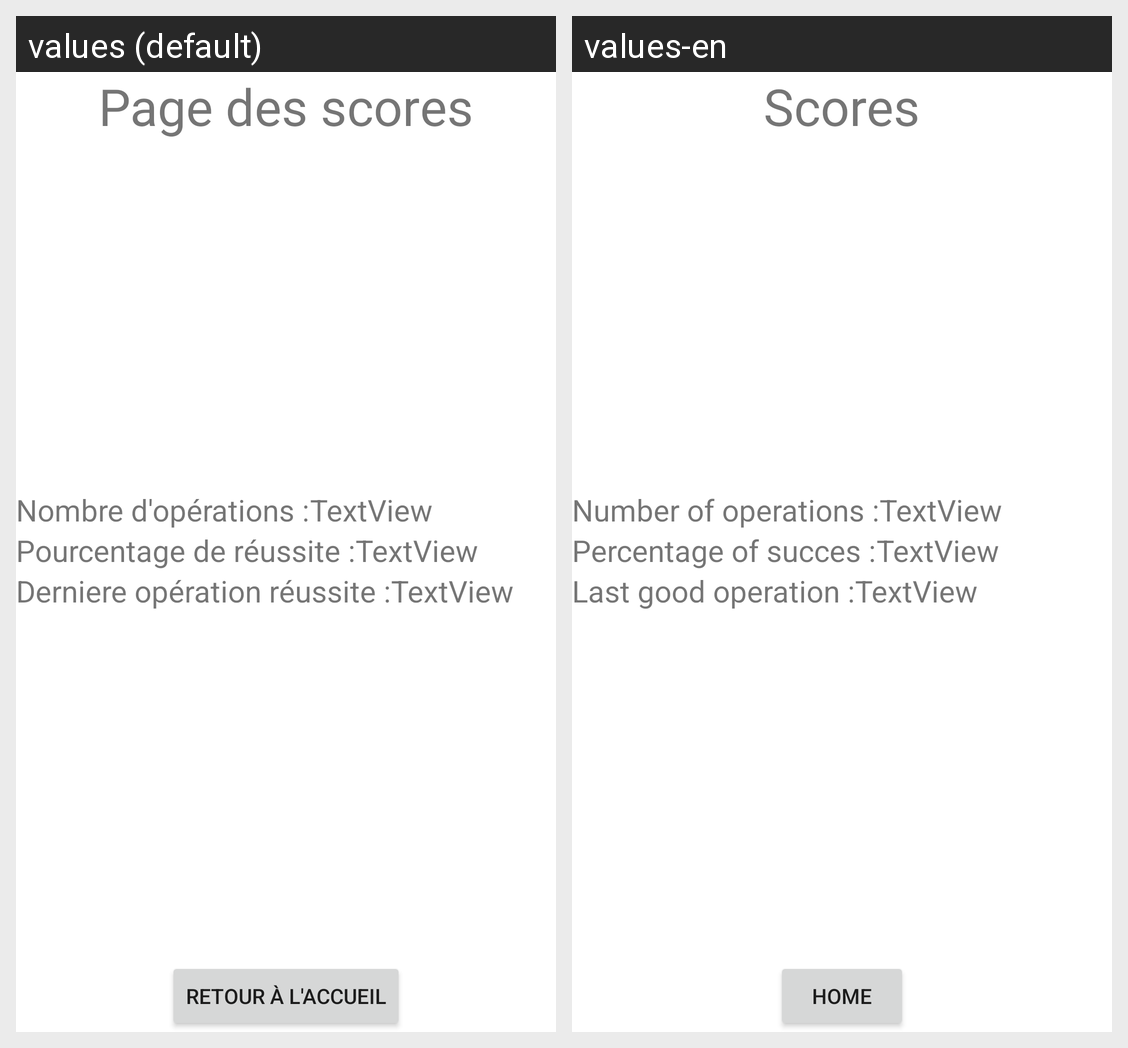

Locale-by-locale string values for the Android screen shown in this grid:
Android screen res/layout/activity_score.xml rendered under 2 locales, left to right: values (default), values-en. Device: Nexus 5 (rendered at 1080×1920; each locale shown at half size, 540×960, under a caption strip naming it); theme Theme.CalculeMental.
Strings drawn on this screen, with the default value and each locale's value (text and hints the layout hard-codes, and strings that could not be matched under every locale, appear in the picture but are not listed):

page_des_scores
  values: Page des scores
  values-en: Scores

nombre_d_op_rations
  values: Nombre d'opérations :
  values-en: Number of operations :

pourcentage_de_r_ussite
  values: Pourcentage de réussite :
  values-en: Percentage of succes :

derniere_op_ration_r_ussite
  values: Derniere opération réussite :
  values-en: Last good operation :

retour_l_accueil
  values: Retour à l'accueil
  values-en: Home
